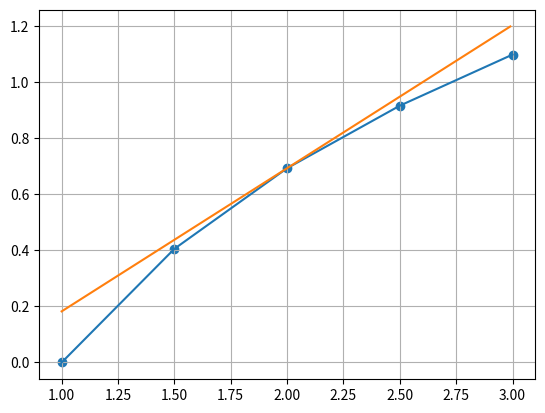

Source code (Python):

import matplotlib.pyplot as plt 
import numpy as np

def f(x):
    return 0.51082 * (x - 2.) + 0.69315


n = 5
x_start = 1.
x_step = 0.5
xrange = np.arange(x_start, x_start + n * x_step - x_step, 0.01)

plt.plot((1, 1.5, 2, 2.5, 3), (0, 0.40547, 0.69315, 0.91629, 1.0986))
plt.scatter([1, 1.5, 2, 2.5, 3], [0, 0.40547, 0.69315, 0.91629, 1.0986])
plt.plot(xrange, [f(x) for x in xrange])
plt.grid() 
plt.show()